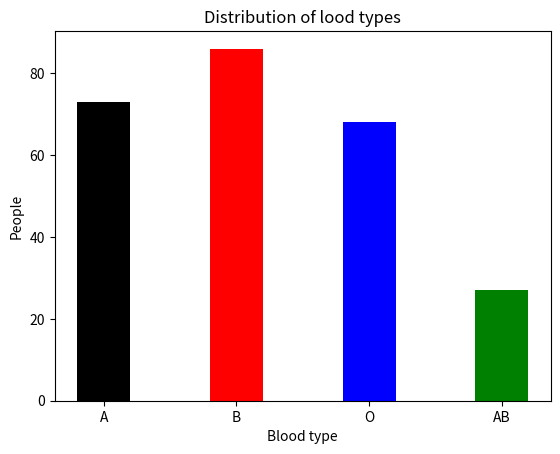

Reproduce this figure in Python.
import matplotlib.pyplot as plt

types=["A","B","O","AB"]#가로선에 쓸 내용들 지정
plt.xticks((range(1,5)), types)
#                        ↳가로선에 쓸 내용 
#            ↳1부터 5까지 숫자 생성
#           ↳가로선의 x축 위치 지정   
#   ↳가로선 설정
plt.xlabel('Blood type')#x축 라벨
plt.ylabel('People')#y축 라벨
plt.title('Distribution of lood types')#제목
plt.bar(1,73,width=0.4,color='k')
plt.bar(2,86,width=0.4,color='r')
plt.bar(3,68,width=0.4,color='b')
plt.bar(4,27,width=0.4,color='g')
#                      ↳막대의 색 지정
#            ↳막대의 두께 지정
#         ↳y축 위치(자료의 값)
#       ↳x축 위치
#   ↳막대그래프 생성
plt.show()#그래프 출력

"""
윈래는
plt.bar(x축 위치가 있는 리스트,자료의 값이 들어있는 리스트,(기타 설정))
으로 구현해야하나....
그렇게 하면 색 지정을 못해서.....
하나하나 위치 지정하고 색 바꿈....
"""
